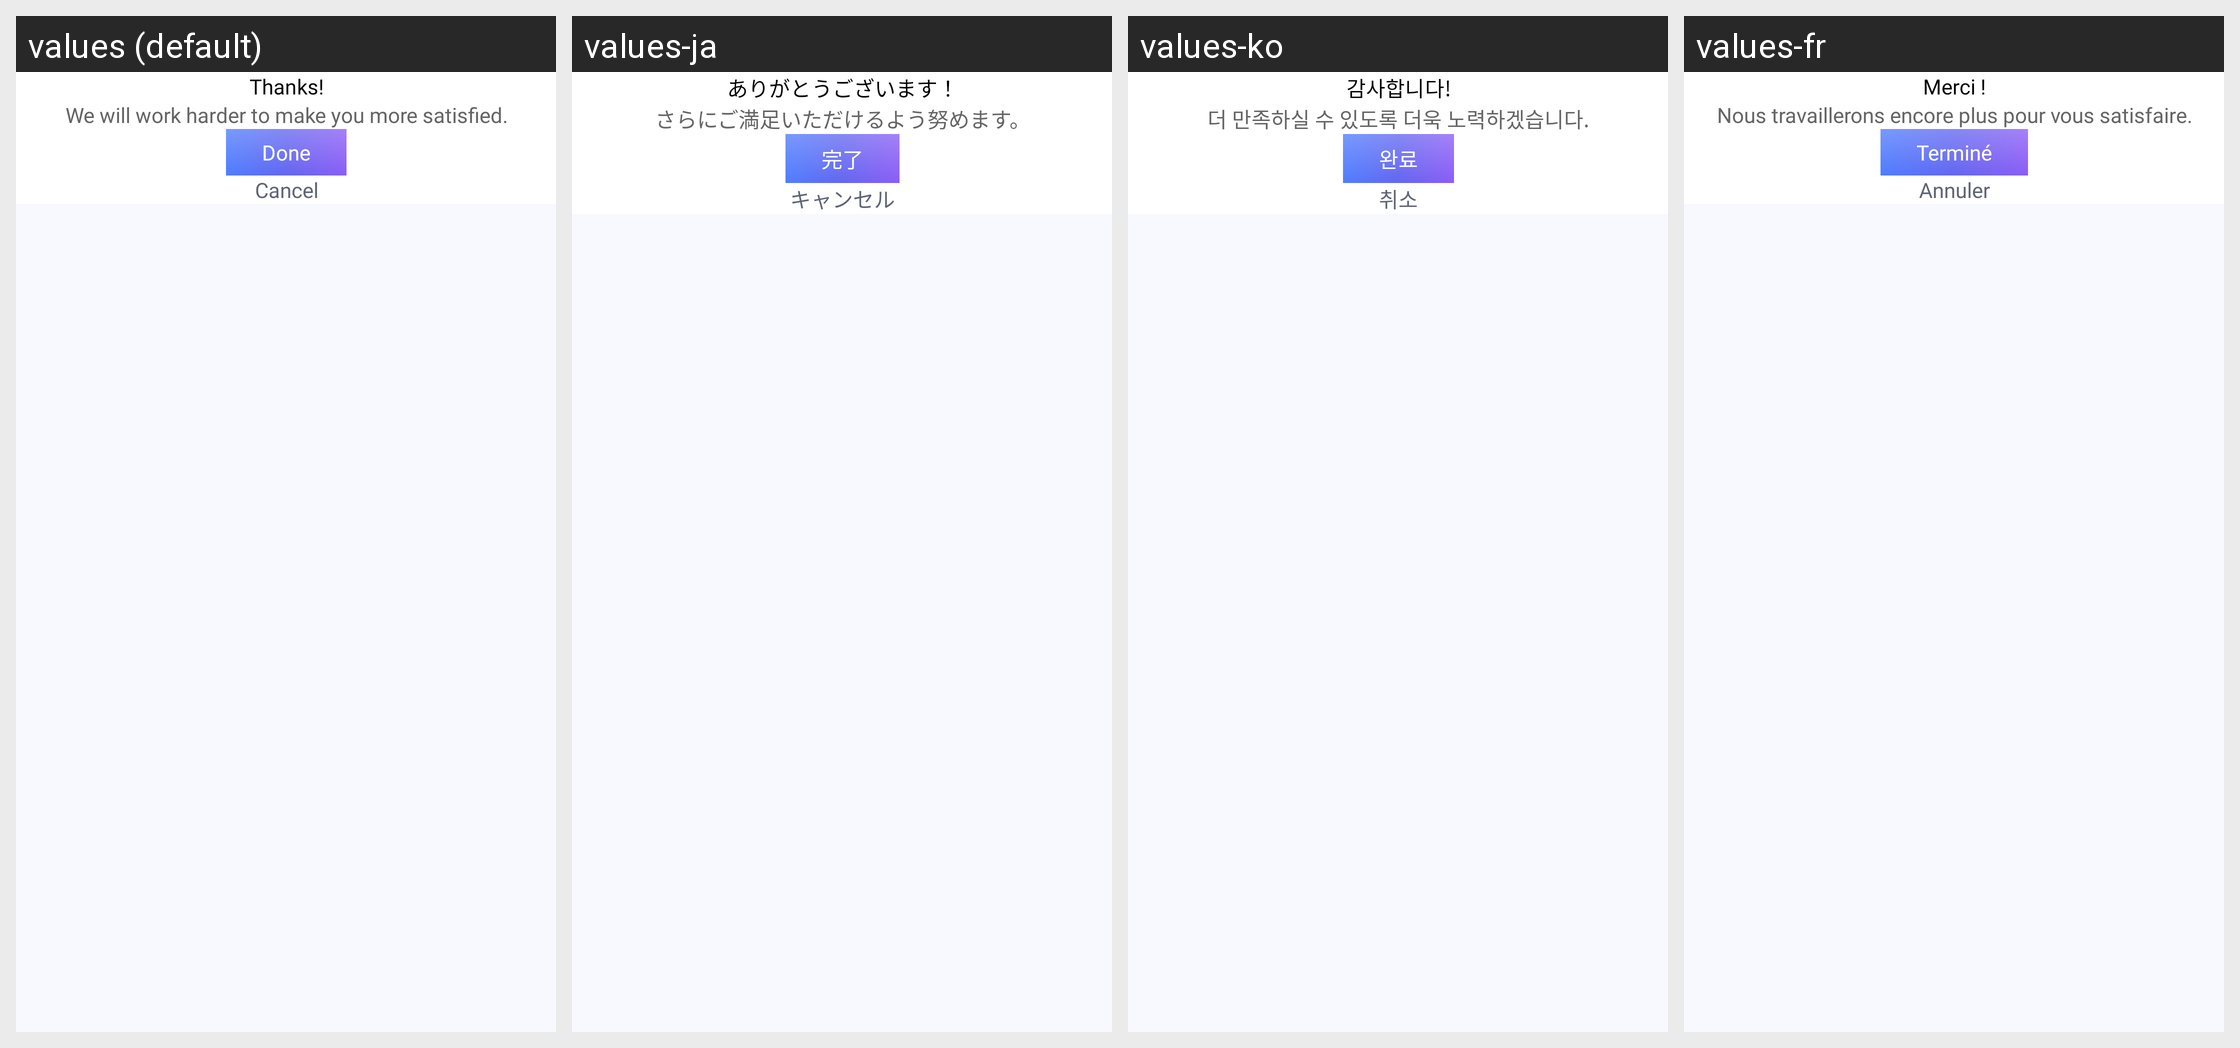

For this localized Android screen grid, give each drawn string resource with its value in every locale shown.
Android screen res/layout/view_rate_us_dialog.xml rendered under 4 locales, left to right: values (default), values-ja, values-ko, values-fr. Device: Nexus 5 (rendered at 1080×1920; each locale shown at half size, 540×960, under a caption strip naming it); theme Theme.PhoneCleaner.
Other locales in the repository, not shown: values-ar, values-da, values-de, values-es, values-hi, values-it, values-nb, values-nl, values-pl, values-pt, values-ru, values-sv, values-tr, values-zh.
Strings drawn on this screen, with the default value and each locale's value (text and hints the layout hard-codes, and strings that could not be matched under every locale, appear in the picture but are not listed):

rate_title
  values: Thanks!
  values-ja: ありがとうございます！
  values-ko: 감사합니다!
  values-fr: Merci !

rate_message
  values: We will work harder to make you more satisfied.
  values-ja: さらにご満足いただけるよう努めます。
  values-ko: 더 만족하실 수 있도록 더욱 노력하겠습니다.
  values-fr: Nous travaillerons encore plus pour vous satisfaire.

rate_done
  values: Done
  values-ja: 完了
  values-ko: 완료
  values-fr: Terminé

action_cancel
  values: Cancel
  values-ja: キャンセル
  values-ko: 취소
  values-fr: Annuler
